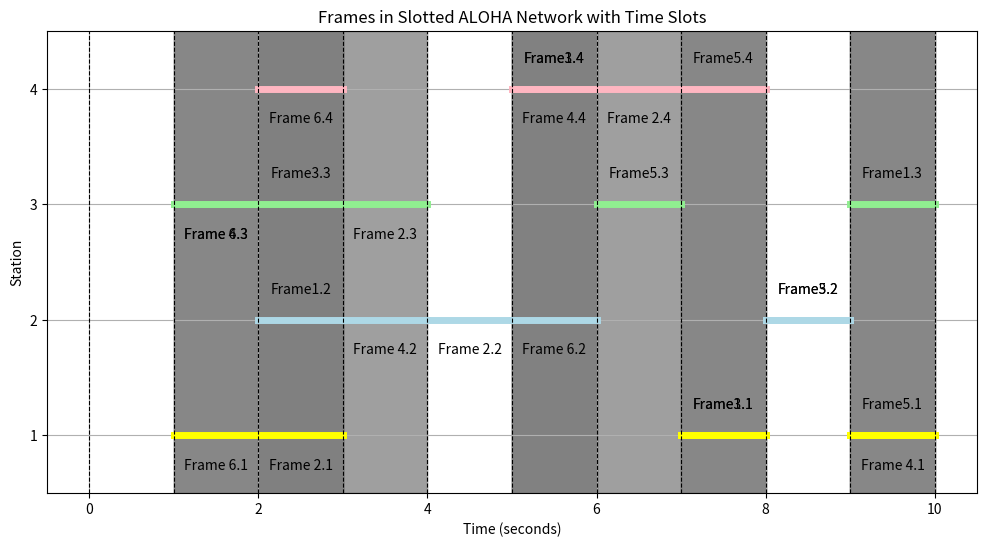

The matplotlib source for this figure:
import random
import matplotlib.pyplot as plt

# Simulation parameters
num_stations = 4  # Number of stations
num_frames = 6  # Number of frames each station sends
frame_duration = 1  # Duration of each frame in seconds
total_time = 10  # Total simulation time in seconds
slot_duration = frame_duration  # Slot duration for slotted ALOHA
collision_color = 'gray'  # Color to indicate collisions

# Generate start times aligned with time slots for each station's frames in Slotted ALOHA
slotted_transmissions = {station: [] for station in range(1, num_stations + 1)}
for station in slotted_transmissions:
    for _ in range(num_frames):
        slot_number = random.randint(0, int(total_time // slot_duration) - 1)
        start_time = slot_number * slot_duration
        slotted_transmissions[station].append((start_time, start_time + frame_duration))

# Function to detect collisions between frames
def detect_collisions(transmissions):
    collisions = []
    for station1, frames1 in transmissions.items():
        for station2, frames2 in transmissions.items():
            if station1 != station2:
                for frame1 in frames1:
                    for frame2 in frames2:
                        if max(frame1[0], frame2[0]) < min(frame1[1], frame2[1]):
                            # Collision detected
                            collisions.append((frame1, frame2))
    return collisions

# Plotting Slotted ALOHA
fig, ax = plt.subplots(figsize=(12, 6))
colors = ['yellow', 'lightblue', 'lightgreen', 'lightpink']
for station, frames in slotted_transmissions.items():
    for i, (start, end) in enumerate(frames):
        ax.plot([start, end], [station, station], color=colors[station - 1], lw=5)
        if i % 2 == 0:
            ax.text((start + end) / 2, station + 0.2, f"Frame{i + 1}.{station}", ha='center', va='bottom')
        else:
            ax.text((start + end) / 2, station - 0.2, f"Frame {i + 1}.{station}", ha='center', va='top')

# Add time slots for visual reference
for slot in range(int(total_time // slot_duration) + 1):
    ax.axvline(slot * slot_duration, color='black', linestyle='--', linewidth=0.8)

# Detect and plot collisions for Slotted ALOHA
slotted_collisions = detect_collisions(slotted_transmissions)
for frame1, frame2 in slotted_collisions:
    ax.axvspan(max(frame1[0], frame2[0]), min(frame1[1], frame2[1]), color=collision_color, alpha=0.5)

# Customize Slotted ALOHA plot
ax.set_xlabel('Time (seconds)')
ax.set_ylabel('Station')
ax.set_title('Frames in Slotted ALOHA Network with Time Slots')
ax.set_yticks(range(1, num_stations + 1))
ax.set_ylim(0.5, num_stations + 0.5)
ax.grid(True)
plt.show()
